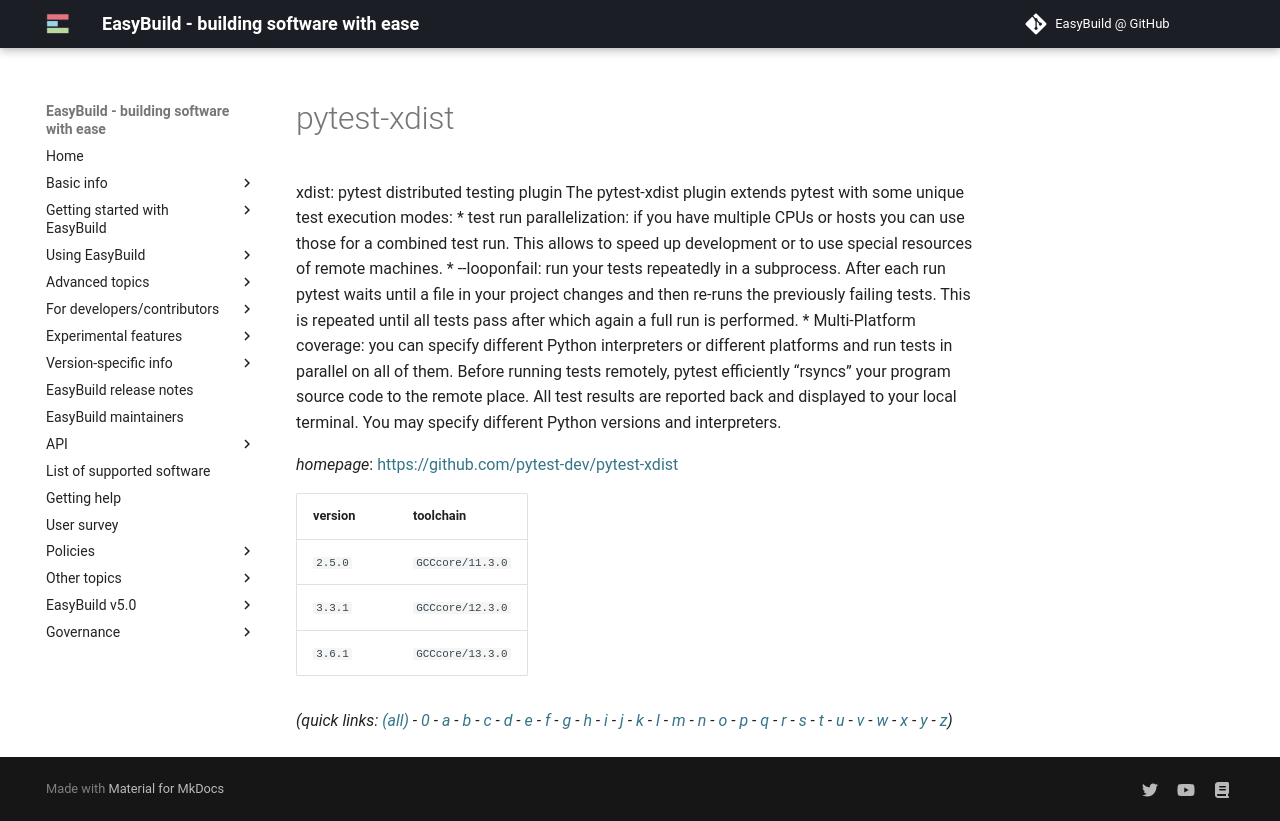

repository: easybuilders/easybuild-docs · page: version-specific/supported-software/p/pytest-xdist/index.html · generator: mkdocs

---
search:
  boost: 0.5
---
# pytest-xdist

xdist: pytest distributed testing plugin  The pytest-xdist plugin extends pytest with some unique test execution modes:      * test run parallelization: if you have multiple CPUs or hosts you       can use those for a combined test run. This allows to speed up       development or to use special resources of remote machines.      * --looponfail: run your tests repeatedly in a subprocess. After         each run pytest waits until a file in your project changes and         then re-runs the previously failing tests. This is repeated         until all tests pass after which again a full run is         performed.      * Multi-Platform coverage: you can specify different Python       interpreters or different platforms and run tests in parallel on       all of them.  Before running tests remotely, pytest efficiently “rsyncs” your program source code to the remote place. All test results are reported back and displayed to your local terminal. You may specify different Python versions and interpreters.

*homepage*: <https://github.com/pytest-dev/pytest-xdist>

version | toolchain
--------|----------
``2.5.0`` | ``GCCcore/11.3.0``
``3.3.1`` | ``GCCcore/12.3.0``
``3.6.1`` | ``GCCcore/13.3.0``


*(quick links: [(all)](../index.md) - [0](../0/index.md) - [a](../a/index.md) - [b](../b/index.md) - [c](../c/index.md) - [d](../d/index.md) - [e](../e/index.md) - [f](../f/index.md) - [g](../g/index.md) - [h](../h/index.md) - [i](../i/index.md) - [j](../j/index.md) - [k](../k/index.md) - [l](../l/index.md) - [m](../m/index.md) - [n](../n/index.md) - [o](../o/index.md) - [p](../p/index.md) - [q](../q/index.md) - [r](../r/index.md) - [s](../s/index.md) - [t](../t/index.md) - [u](../u/index.md) - [v](../v/index.md) - [w](../w/index.md) - [x](../x/index.md) - [y](../y/index.md) - [z](../z/index.md))*
